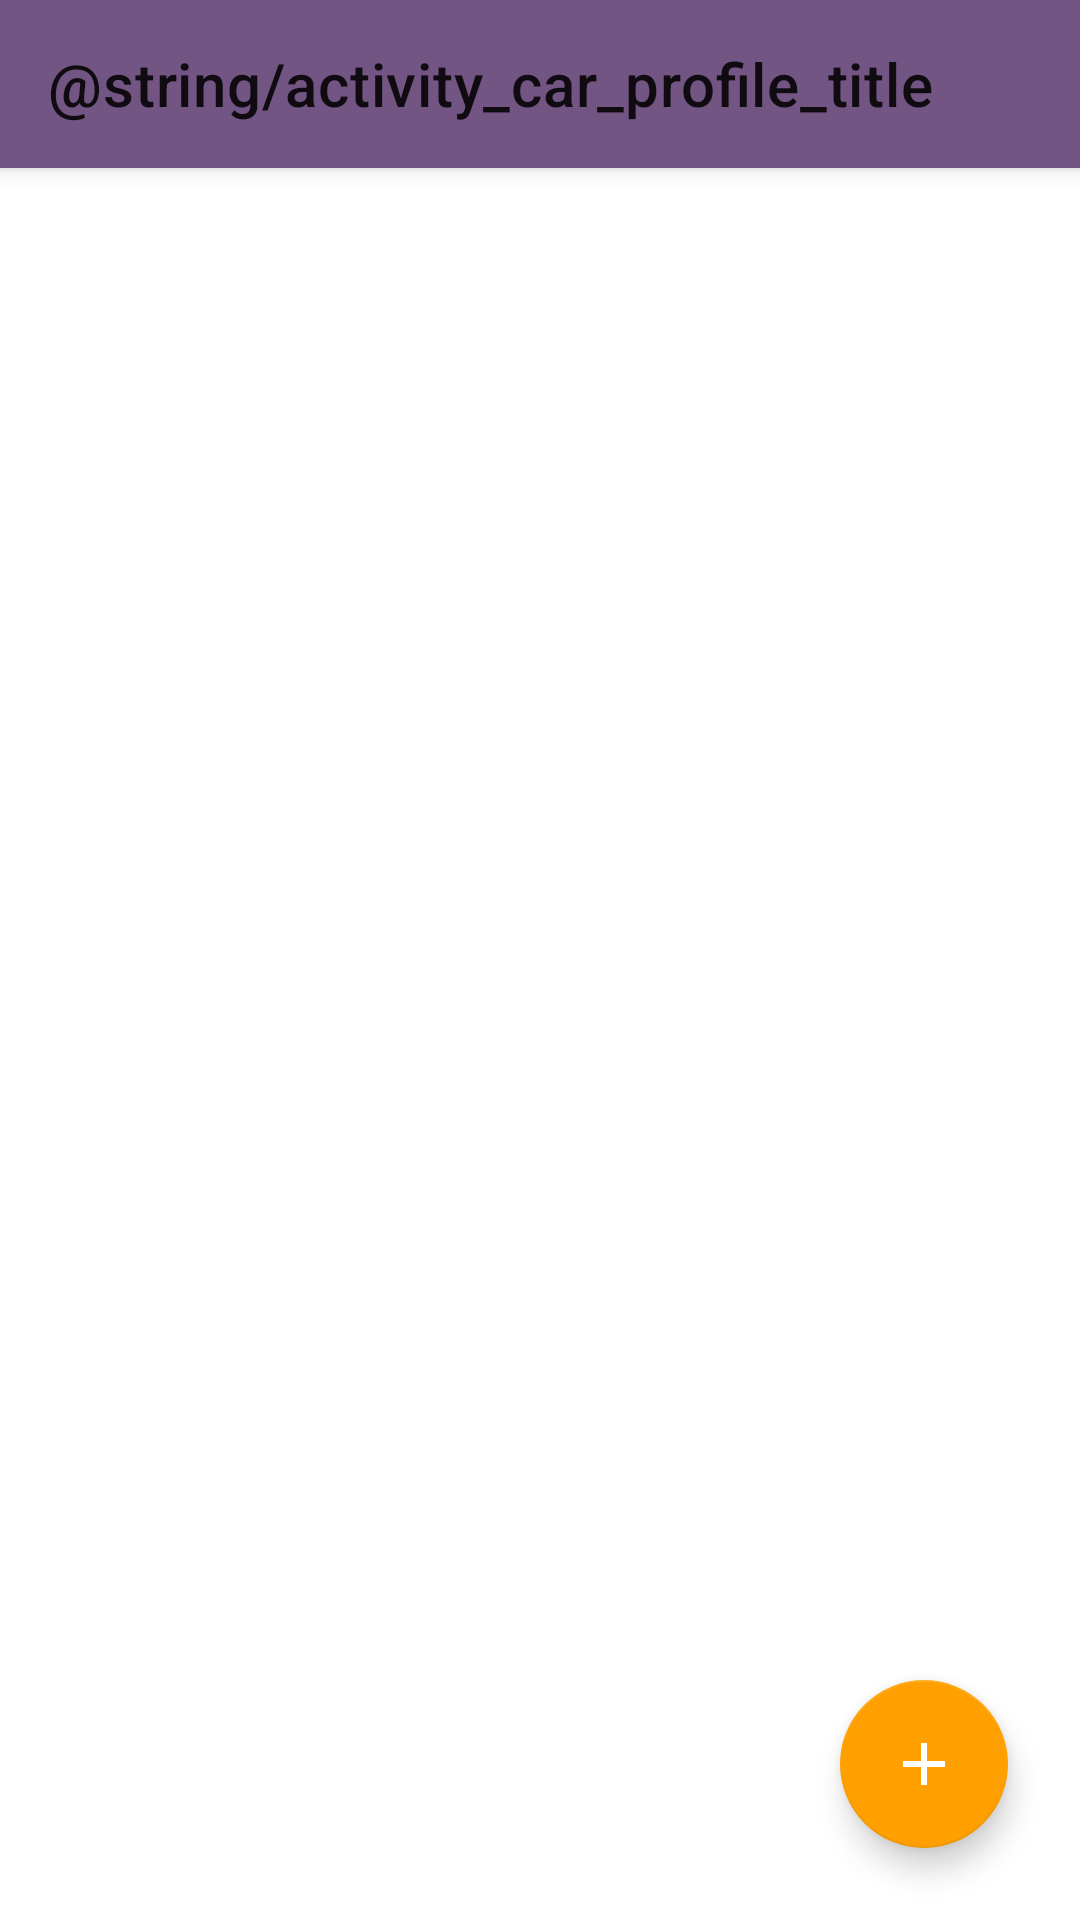

Here is an Android app screen rendered from its layout file. Give the layout XML and the strings, colors and styles it references.
<!-- AndroidManifest.xml: application theme AppDefault -->
<!-- res/layout/activity_car_profiles.xml -->
<?xml version="1.0" encoding="utf-8"?>
<androidx.coordinatorlayout.widget.CoordinatorLayout xmlns:android="http://schemas.android.com/apk/res/android"
        android:layout_width="match_parent"
        android:layout_height="match_parent"
        xmlns:app="http://schemas.android.com/apk/res-auto">

    <androidx.appcompat.widget.Toolbar
            android:id="@+id/car_profile_toolbar"
            app:title="@string/activity_car_profile_title"
            android:layout_width="match_parent"
            android:layout_height="?attr/actionBarSize"
            android:elevation="4dp"
            android:background="@color/toolbarPrimary"
            android:theme="@style/ThemeOverlay.MaterialComponents.ActionBar" />

    <androidx.recyclerview.widget.RecyclerView
            android:id="@+id/car_profile_recycler_view"
            android:scrollbars="vertical"
            android:layout_width="match_parent"
            android:layout_height="match_parent"
            android:padding="4dp"
            android:layout_marginTop="?attr/actionBarSize" />


    <com.google.android.material.floatingactionbutton.FloatingActionButton
            android:id="@+id/add_car_profile_fab"
            android:layout_width="wrap_content"
            android:layout_height="wrap_content"
            android:layout_gravity="end|bottom"
            android:src="@drawable/plus_white"
            android:contentDescription="@string/activity_car_profile_add_fab"
            android:layout_margin="24dp"
            style="@style/Widget.MaterialComponents.FloatingActionButton" />

</androidx.coordinatorlayout.widget.CoordinatorLayout>
<!-- resources referenced by this layout -->
<resources>
  <color name="toolbarPrimary">#725583</color>
  <!-- drawable plus_white (drawable) -->
  <vector xmlns:android="http://schemas.android.com/apk/res/android"
      android:height="24dp"
      android:width="24dp"
      android:viewportWidth="24"
      android:viewportHeight="24">
      <path android:fillColor="#fff" android:pathData="M19,13H13V19H11V13H5V11H11V5H13V11H19V13Z" />
  </vector>
  <style name="AppDefault" parent="AppTheme">
          <item name="colorPrimary">@color/primary</item>
          <item name="colorPrimaryDark">@color/primaryDark</item>
          <item name="colorPrimaryVariant">@color/primaryDark</item>
          <item name="colorSecondary">@color/secondary</item>
          <item name="colorSecondaryVariant">@color/secondaryVariant</item>
          <item name="android:colorBackground">@color/background</item>
          <item name="colorSurface">@color/surface</item>
          <item name="colorError">@color/error</item>
          <item name="colorOnPrimary">@color/onPrimary</item>
          <item name="colorOnSecondary">@color/onSecondary</item>
          <item name="colorOnBackground">@color/onBackground</item>
          <item name="colorOnSurface">@color/onSurface</item>
          <item name="colorOnError">@color/onError</item>
      </style>
  <style name="AppTheme" parent="Theme.MaterialComponents.DayNight.NoActionBar" />
  <color name="primary">#725583</color>
  <color name="primaryDark">#462b56</color>
  <color name="secondary">#ffa000</color>
  <color name="secondaryVariant">#c67100</color>
  <color name="background">#fff</color>
  <color name="surface">#f2f2f2</color>
  <color name="error">#b00020</color>
  <color name="onPrimary">#fff</color>
  <color name="onSecondary">#fff</color>
  <color name="onBackground">#000</color>
  <color name="onSurface">#000</color>
  <color name="onError">#fff</color>
</resources>
